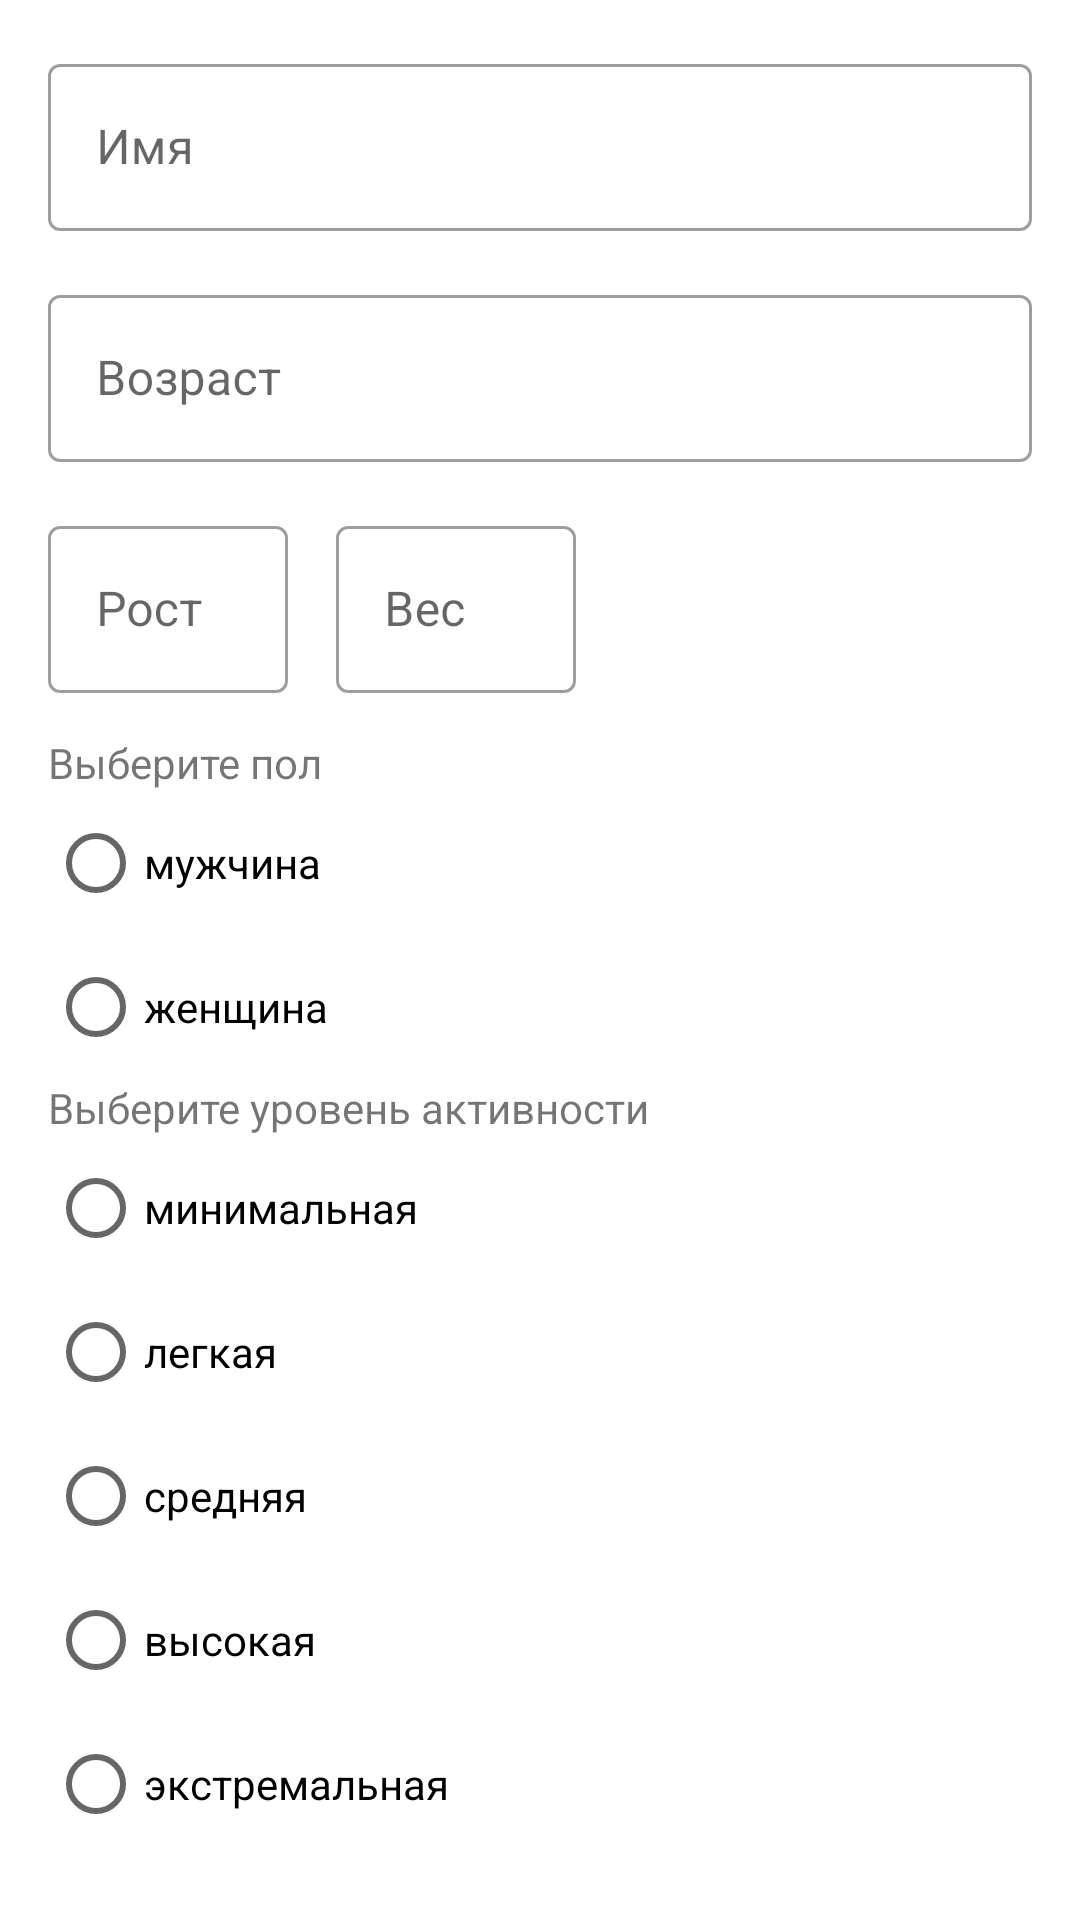

Here is an Android app screen rendered from its layout file. Give the layout XML and the strings, colors and styles it references.
<!-- AndroidManifest.xml: application theme Theme.ControlHelthApp -->
<!-- res/layout/fragment_start.xml -->
<?xml version="1.0" encoding="utf-8"?>
<androidx.constraintlayout.widget.ConstraintLayout xmlns:android="http://schemas.android.com/apk/res/android"
    android:layout_width="match_parent"
    android:layout_height="match_parent"
    xmlns:tools="http://schemas.android.com/tools"
    xmlns:app="http://schemas.android.com/apk/res-auto"
    tools:context=".StartFragment">
    <Button
        android:id="@+id/button"
        style="@style/Widget.Material3.Button.TonalButton"
        android:layout_width="wrap_content"
        android:backgroundTint="#A0E697"
        android:text="завершить"
        android:textSize="20sp"
        android:textColor="#ffffff"
        android:layout_height="wrap_content"
        app:layout_constraintBottom_toBottomOf="parent"
        android:layout_marginEnd="8dp"
        app:layout_constraintEnd_toEndOf="parent"
        android:layout_marginBottom="48dp"/>
    <com.google.android.material.textfield.TextInputLayout
        android:layout_width="match_parent"
        style="@style/Widget.MaterialComponents.TextInputLayout.OutlinedBox"
        android:id="@+id/text_inp"
        android:layout_height="wrap_content"
        app:layout_constraintTop_toTopOf="parent"
        android:layout_marginTop="16dp"
        android:layout_marginStart="16dp"
        android:layout_marginEnd="16dp"
        app:layout_constraintStart_toStartOf="parent"
        android:hint="Имя"
        >
        <com.google.android.material.textfield.TextInputEditText
            android:id="@+id/name"
            android:layout_width="match_parent"
            android:layout_height="wrap_content"
            />
    </com.google.android.material.textfield.TextInputLayout>
    <com.google.android.material.textfield.TextInputLayout
        android:layout_width="match_parent"
        style="@style/Widget.MaterialComponents.TextInputLayout.OutlinedBox"
        android:id="@+id/text_age"
        android:layout_height="wrap_content"
        app:layout_constraintTop_toBottomOf="@id/text_inp"
        android:layout_marginTop="16dp"
        android:layout_marginStart="16dp"
        android:layout_marginEnd="16dp"
        app:layout_constraintStart_toStartOf="parent"
        android:hint="Возраст"
        >
        <com.google.android.material.textfield.TextInputEditText
            android:id="@+id/age"
            android:layout_width="match_parent"
            android:layout_height="wrap_content"
            />
    </com.google.android.material.textfield.TextInputLayout>
    <com.google.android.material.textfield.TextInputLayout
        android:layout_width="80dp"
        style="@style/Widget.MaterialComponents.TextInputLayout.OutlinedBox"
        android:id="@+id/text_height"
        android:layout_height="wrap_content"
        app:layout_constraintTop_toBottomOf="@id/text_age"
        android:layout_marginTop="16dp"
        android:layout_marginStart="16dp"
        android:layout_marginEnd="16dp"
        app:layout_constraintStart_toStartOf="parent"
        android:hint="Рост"
        >
        <com.google.android.material.textfield.TextInputEditText
            android:id="@+id/height"
            android:layout_width="match_parent"
            android:layout_height="wrap_content"
            />
    </com.google.android.material.textfield.TextInputLayout>
    <com.google.android.material.textfield.TextInputLayout
        android:layout_width="80dp"
        style="@style/Widget.MaterialComponents.TextInputLayout.OutlinedBox"
        android:id="@+id/text_weight"
        android:layout_height="wrap_content"
        app:layout_constraintStart_toEndOf="@id/text_height"
        android:layout_marginTop="16dp"
        android:layout_marginStart="16dp"
        android:layout_marginEnd="16dp"
        app:layout_constraintTop_toBottomOf="@id/text_age"
        android:hint="Вес"
        >
        <com.google.android.material.textfield.TextInputEditText
            android:id="@+id/weight"
            android:layout_width="match_parent"
            android:layout_height="wrap_content"
            />
    </com.google.android.material.textfield.TextInputLayout>


    <TextView
        android:id="@+id/correct"
        android:layout_width="wrap_content"
        android:layout_height="wrap_content"
        android:textSize="10dp"
        android:visibility="invisible"
        android:textColor="#ED0D14"
        android:text="Введены некорректные данные"
        app:layout_constraintStart_toStartOf="parent"
        app:layout_constraintTop_toBottomOf="@id/text_weight"/>
    <RadioGroup
        android:id="@+id/choice_sex"
        android:layout_width="match_parent"
        android:layout_height="wrap_content"
        android:layout_marginStart="16dp"
        app:layout_constraintTop_toBottomOf="@id/correct"
        app:layout_constraintStart_toStartOf="parent"
        >
        <TextView
            android:layout_width="wrap_content"
            android:layout_height="wrap_content"
            android:text="Выберите пол"
            />
        <RadioButton
            android:id="@+id/male"
            android:text="мужчина"
            android:layout_width="wrap_content"
            android:layout_height="wrap_content"

            />
        <RadioButton
            android:id="@+id/female"
            android:text="женщина"
            android:layout_width="wrap_content"
            android:layout_height="wrap_content"
            app:layout_constraintStart_toEndOf="@id/male"
            />
    </RadioGroup>
    <RadioGroup
        android:id="@+id/choice_activity"
        android:layout_width="wrap_content"
        android:layout_height="wrap_content"
        android:layout_marginStart="16dp"
        app:layout_constraintTop_toBottomOf="@id/choice_sex"
        app:layout_constraintStart_toStartOf="parent">
        <TextView
            android:layout_width="wrap_content"
            android:layout_height="wrap_content"
            android:text="Выберите уровень активности"
            />
        <RadioButton
            android:id="@+id/min"
            android:text="минимальная"
            android:layout_width="wrap_content"
            android:layout_height="wrap_content"
            app:layout_constraintStart_toStartOf="parent"
            app:layout_constraintTop_toBottomOf="@id/choice_sex"
            />
        <RadioButton
            android:id="@+id/easy"
            android:text="легкая"
            android:layout_width="wrap_content"
            android:layout_height="wrap_content"
            app:layout_constraintStart_toStartOf="parent"
            app:layout_constraintTop_toBottomOf="@id/choice_sex"
            />
        <RadioButton
            android:id="@+id/mean"
            android:text="средняя"
            android:layout_width="wrap_content"
            android:layout_height="wrap_content"
            app:layout_constraintStart_toStartOf="parent"
            app:layout_constraintTop_toBottomOf="@id/choice_sex"
            />
        <RadioButton
            android:id="@+id/high"
            android:text="высокая"
            android:layout_width="wrap_content"
            android:layout_height="wrap_content"
            app:layout_constraintStart_toStartOf="parent"
            app:layout_constraintTop_toBottomOf="@id/choice_sex"
            />
        <RadioButton
            android:id="@+id/max"
            android:text="экстремальная"
            android:layout_width="wrap_content"
            android:layout_height="wrap_content"
            app:layout_constraintStart_toStartOf="parent"
            app:layout_constraintTop_toBottomOf="@id/choice_sex"
            />
    </RadioGroup>




</androidx.constraintlayout.widget.ConstraintLayout>
<!-- resources referenced by this layout -->
<resources>
  <style name="Theme.ControlHelthApp" parent="Theme.MaterialComponents.DayNight.DarkActionBar">
          
          <item name="colorPrimary">#BAECA8</item>
          <item name="colorPrimaryVariant">#92F7BC</item>
          <item name="colorOnPrimary">#FFFFFF</item>
          
          <item name="colorSecondary">#B9EBA7</item>
          <item name="colorSecondaryVariant">#9DE384</item>
          <item name="colorOnSecondary">#FFFFFF</item>
          
          <item name="android:statusBarColor">#5954A8</item>
          
      </style>
</resources>
